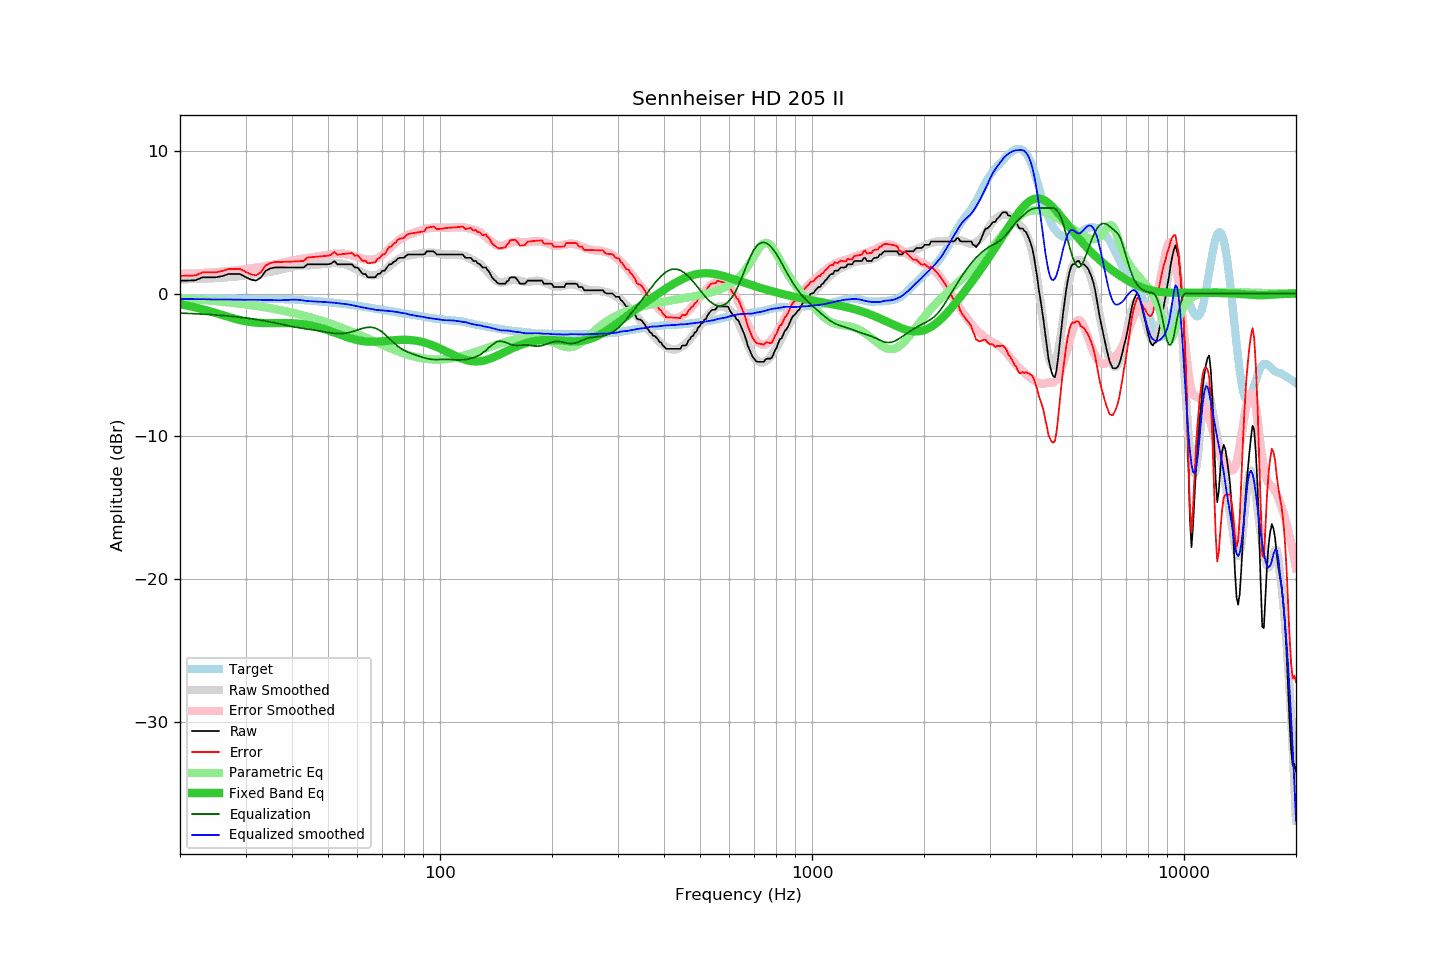

The data file committed next to this chart (first rows):
frequency, raw, error, smoothed, error_smoothed, equalization, parametric_eq, equalized_raw, equalized_smoothed, target
20, 0.91, 1.25, 1.00, 1.37, -1.37, -0.74, -0.46, -0.37, -0.33
21, 0.91, 1.25, 1.01, 1.39, -1.39, -0.85, -0.48, -0.38, -0.34
22, 0.93, 1.27, 1.02, 1.41, -1.41, -0.97, -0.48, -0.39, -0.34
23, 1.14, 1.49, 1.04, 1.44, -1.44, -1.10, -0.30, -0.40, -0.34
24, 1.14, 1.49, 1.06, 1.47, -1.47, -1.23, -0.33, -0.41, -0.35
25, 1.14, 1.49, 1.09, 1.50, -1.50, -1.37, -0.36, -0.41, -0.35
26, 1.23, 1.59, 1.12, 1.53, -1.53, -1.51, -0.30, -0.42, -0.35
27, 1.37, 1.73, 1.15, 1.57, -1.57, -1.64, -0.20, -0.42, -0.36
28, 1.37, 1.73, 1.19, 1.61, -1.61, -1.75, -0.24, -0.43, -0.36
29, 1.37, 1.73, 1.23, 1.66, -1.66, -1.86, -0.29, -0.43, -0.36
30, 1.16, 1.53, 1.27, 1.71, -1.71, -1.94, -0.54, -0.43, -0.37
31, 0.98, 1.35, 1.33, 1.76, -1.76, -2.00, -0.78, -0.43, -0.37
32, 0.91, 1.28, 1.38, 1.81, -1.81, -2.04, -0.90, -0.43, -0.37
33, 1.12, 1.49, 1.43, 1.86, -1.86, -2.06, -0.74, -0.44, -0.37
34, 1.60, 1.98, 1.47, 1.92, -1.92, -2.07, -0.32, -0.45, -0.37
35, 1.76, 2.14, 1.53, 1.98, -1.98, -2.07, -0.22, -0.46, -0.38
36, 1.83, 2.21, 1.59, 2.05, -2.05, -2.07, -0.22, -0.46, -0.38
37, 1.83, 2.22, 1.65, 2.12, -2.12, -2.06, -0.28, -0.47, -0.38
38, 1.83, 2.22, 1.73, 2.19, -2.19, -2.06, -0.35, -0.46, -0.39
39, 1.83, 2.23, 1.81, 2.25, -2.25, -2.07, -0.42, -0.45, -0.40
40, 1.83, 2.24, 1.88, 2.31, -2.31, -2.08, -0.48, -0.42, -0.41
41, 1.83, 2.26, 1.94, 2.36, -2.36, -2.09, -0.53, -0.42, -0.42
42, 1.83, 2.27, 1.96, 2.41, -2.41, -2.12, -0.58, -0.45, -0.44
43, 1.83, 2.29, 1.97, 2.45, -2.45, -2.15, -0.62, -0.48, -0.46
44, 2.05, 2.53, 1.97, 2.49, -2.49, -2.19, -0.44, -0.52, -0.48
45, 2.05, 2.55, 1.99, 2.52, -2.52, -2.24, -0.47, -0.53, -0.50
46, 2.05, 2.57, 2.01, 2.56, -2.56, -2.30, -0.51, -0.54, -0.52
47, 2.05, 2.59, 2.04, 2.60, -2.60, -2.36, -0.55, -0.56, -0.54
48, 2.05, 2.61, 2.06, 2.64, -2.64, -2.43, -0.59, -0.58, -0.56
49, 2.05, 2.63, 2.09, 2.68, -2.68, -2.50, -0.63, -0.59, -0.58
50, 2.05, 2.66, 2.11, 2.72, -2.72, -2.58, -0.67, -0.61, -0.60
51, 2.10, 2.73, 2.13, 2.76, -2.76, -2.65, -0.65, -0.63, -0.63
52, 2.28, 2.93, 2.14, 2.79, -2.79, -2.73, -0.50, -0.64, -0.65
53, 2.05, 2.72, 2.13, 2.80, -2.80, -2.81, -0.75, -0.67, -0.67
54, 2.05, 2.75, 2.11, 2.80, -2.80, -2.89, -0.75, -0.70, -0.70
55, 2.05, 2.77, 2.08, 2.79, -2.79, -2.97, -0.74, -0.72, -0.72
56, 2.05, 2.80, 2.02, 2.76, -2.76, -3.04, -0.71, -0.74, -0.74
57, 2.05, 2.82, 1.96, 2.73, -2.73, -3.11, -0.67, -0.77, -0.77
58, 2.05, 2.85, 1.87, 2.68, -2.68, -3.17, -0.62, -0.81, -0.80
59, 1.83, 2.66, 1.77, 2.62, -2.62, -3.22, -0.79, -0.85, -0.82
60, 1.83, 2.68, 1.66, 2.55, -2.55, -3.26, -0.72, -0.89, -0.85
61, 1.60, 2.48, 1.56, 2.49, -2.49, -3.30, -0.89, -0.93, -0.88
62, 1.37, 2.29, 1.46, 2.43, -2.43, -3.33, -1.06, -0.97, -0.91
63, 1.37, 2.32, 1.39, 2.39, -2.39, -3.35, -1.02, -1.00, -0.94
64, 1.14, 2.12, 1.33, 2.37, -2.37, -3.37, -1.22, -1.03, -0.97
65, 1.14, 2.15, 1.29, 2.36, -2.36, -3.38, -1.22, -1.07, -1.00
66, 1.14, 2.18, 1.28, 2.38, -2.38, -3.38, -1.24, -1.10, -1.03
67, 1.14, 2.20, 1.29, 2.42, -2.42, -3.37, -1.28, -1.13, -1.06
68, 1.37, 2.46, 1.34, 2.50, -2.50, -3.37, -1.13, -1.16, -1.09
69, 1.40, 2.52, 1.43, 2.60, -2.60, -3.36, -1.19, -1.17, -1.11
70, 1.60, 2.74, 1.53, 2.72, -2.72, -3.34, -1.11, -1.18, -1.14
71, 1.60, 2.77, 1.66, 2.85, -2.85, -3.33, -1.25, -1.19, -1.17
72, 1.83, 3.02, 1.79, 2.99, -2.99, -3.31, -1.16, -1.21, -1.19
73, 2.05, 3.27, 1.92, 3.14, -3.14, -3.30, -1.09, -1.22, -1.22
74, 2.05, 3.29, 2.05, 3.29, -3.29, -3.28, -1.23, -1.23, -1.24
75, 2.22, 3.49, 2.17, 3.43, -3.43, -3.27, -1.21, -1.25, -1.27
76, 2.28, 3.57, 2.29, 3.57, -3.57, -3.26, -1.28, -1.28, -1.29
77, 2.46, 3.78, 2.39, 3.69, -3.69, -3.25, -1.23, -1.30, -1.32
78, 2.51, 3.85, 2.47, 3.80, -3.80, -3.24, -1.29, -1.33, -1.34
79, 2.51, 3.87, 2.54, 3.89, -3.89, -3.24, -1.38, -1.35, -1.36
... 553 more rows
